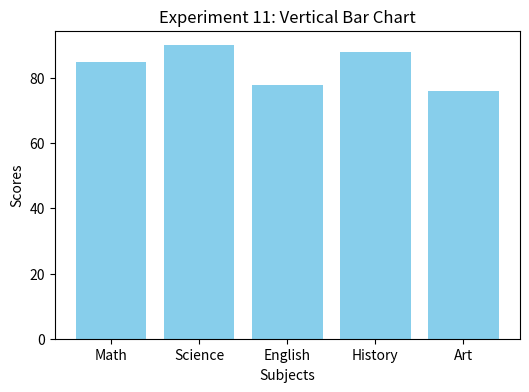

This figure's Python source:
import matplotlib.pyplot as plt

# Data
categories = ["Math", "Science", "English", "History", "Art"]
scores = [85, 90, 78, 88, 76]

plt.figure(figsize=(6,4))
plt.bar(categories, scores, color="skyblue")
plt.title("Experiment 11: Vertical Bar Chart")
plt.xlabel("Subjects")
plt.ylabel("Scores")
plt.show()
